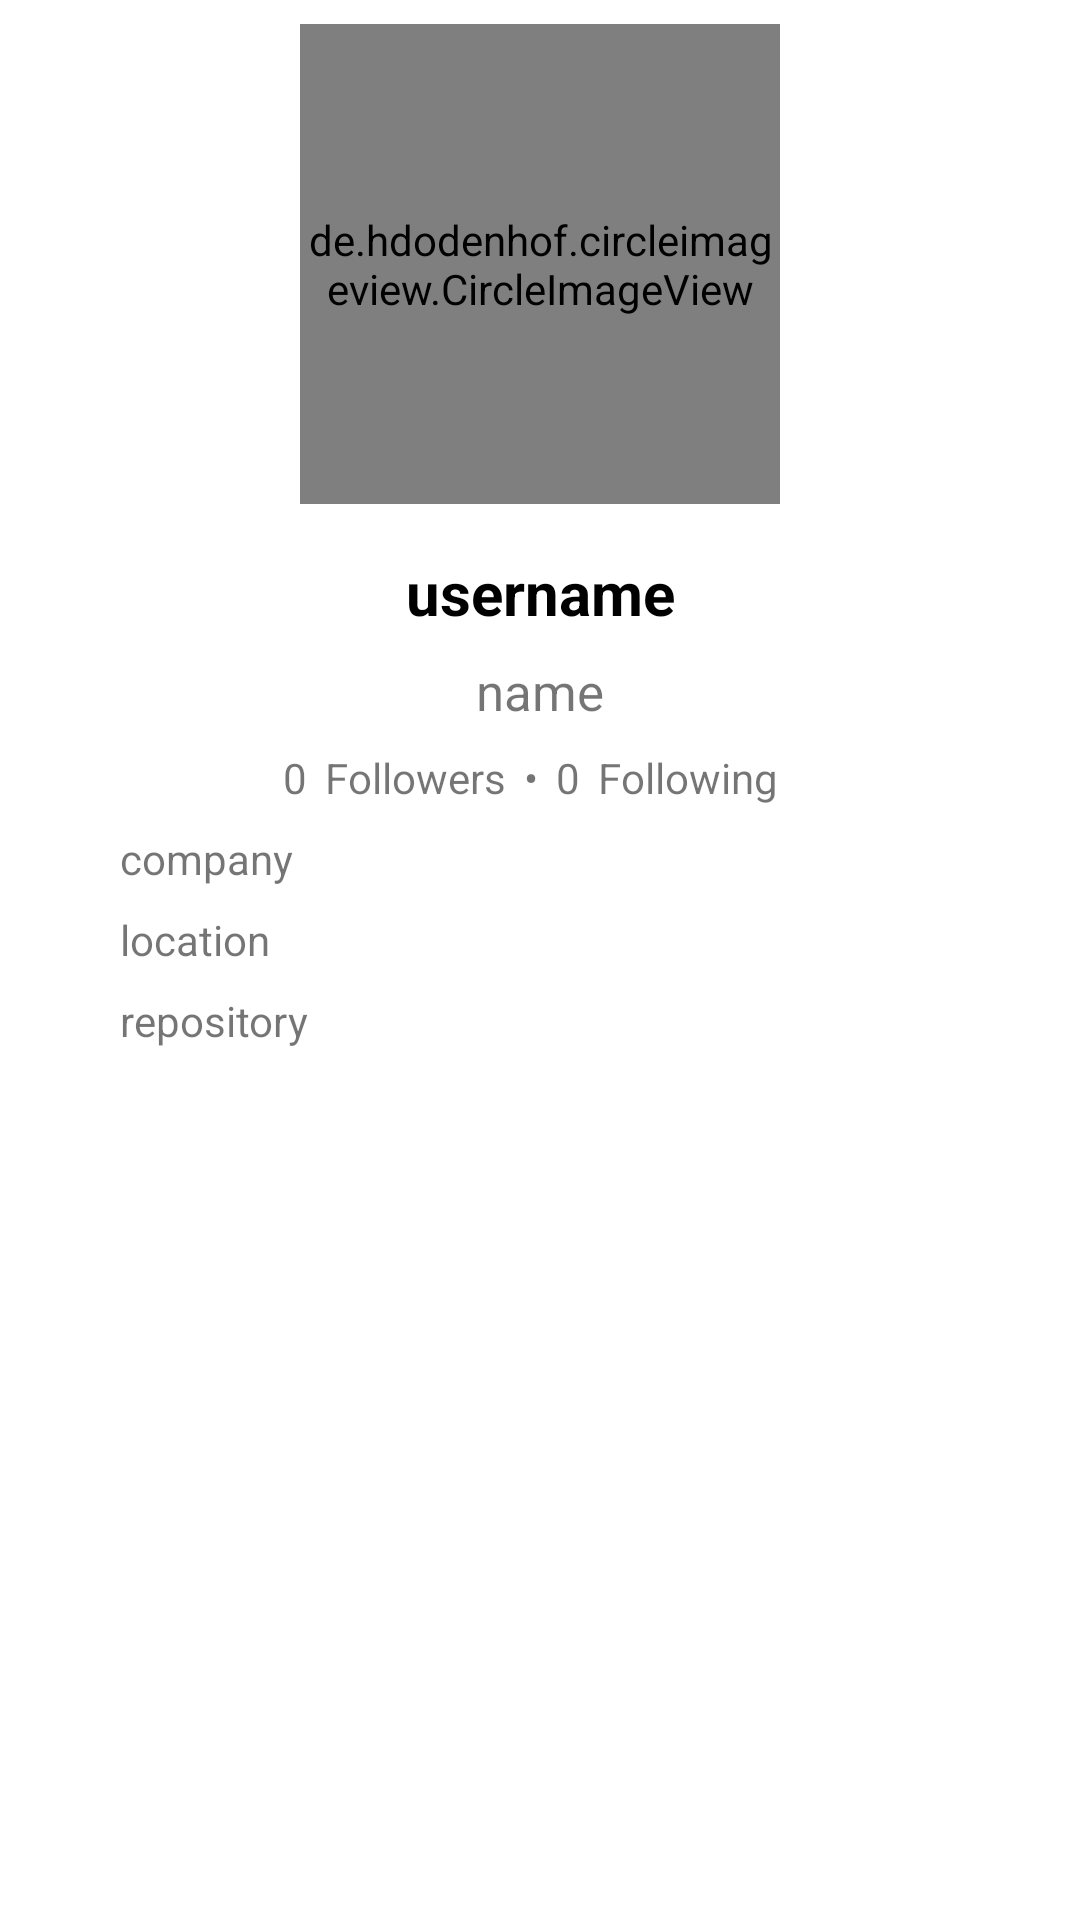

Here is an Android app screen rendered from its layout file. Give the layout XML and the strings, colors and styles it references.
<!-- AndroidManifest.xml: application theme Theme.AplikasiGithubUser -->
<!-- res/layout/activity_detail.xml -->
<?xml version="1.0" encoding="utf-8"?>
<LinearLayout
    xmlns:android="http://schemas.android.com/apk/res/android"
    xmlns:tools="http://schemas.android.com/tools"
    android:layout_width="match_parent"
    android:layout_height="match_parent"
    tools:context=".DetailActivity"
    android:orientation="vertical">

    <de.hdodenhof.circleimageview.CircleImageView
        xmlns:app="http://schemas.android.com/apk/res-auto"
        android:id="@+id/avatar"
        android:layout_width="160dp"
        android:layout_height="160dp"
        android:layout_marginBottom="16dp"
        android:layout_marginTop="8dp"
        android:layout_gravity="center_horizontal"
        app:civ_border_width="2dp"
        app:civ_border_color="#FF909090"
        android:src="@drawable/user1"/>

    <TextView
        android:id="@+id/txt_username"
        android:text="@string/text_username"
        android:textColor="@color/black"
        android:textStyle="bold"
        android:textSize="20sp"
        android:textAlignment="center"
        android:layout_width="match_parent"
        android:layout_height="wrap_content" />

    <TextView
        android:id="@+id/txt_name"
        android:text="@string/text_name"
        android:layout_marginTop="8dp"
        android:textSize="17sp"
        android:textAlignment="center"
        android:layout_width="match_parent"
        android:layout_height="wrap_content" />

    <LinearLayout
        android:layout_width="wrap_content"
        android:layout_height="wrap_content"
        android:layout_marginTop="8dp"
        android:layout_gravity="center"
        android:orientation="horizontal">

        <TextView
            android:id="@+id/followers_number"
            android:layout_width="wrap_content"
            android:layout_height="wrap_content"
            android:layout_marginEnd="6dp"
            android:text="@string/count_follower"/>

        <TextView
            android:layout_width="wrap_content"
            android:layout_height="wrap_content"
            android:layout_marginEnd="6dp"
            android:text="@string/followers"/>

        <TextView
            android:layout_width="wrap_content"
            android:layout_height="wrap_content"
            android:layout_marginEnd="6dp"
            android:text="@string/bullet"/>

        <TextView
            android:id="@+id/following_number"
            android:layout_width="wrap_content"
            android:layout_height="wrap_content"
            android:layout_marginEnd="6dp"
            android:text="@string/count_follower"/>

        <TextView
            android:layout_width="wrap_content"
            android:layout_height="wrap_content"
            android:layout_marginEnd="6dp"
            android:text="@string/following"/>

    </LinearLayout>

    <LinearLayout
        android:layout_width="wrap_content"
        android:layout_height="wrap_content"
        android:layout_marginTop="8dp"
        android:layout_marginStart="24dp"
        android:orientation="horizontal">

        <ImageView
            xmlns:app="http://schemas.android.com/apk/res-auto"
            android:contentDescription="@string/icon_company"
            android:layout_width="wrap_content"
            android:layout_height="wrap_content"
            android:src="@drawable/ic_baseline_business_24"
            android:layout_marginEnd="16dp"/>

        <TextView
            android:id="@+id/tv_company"
            android:layout_width="wrap_content"
            android:layout_height="wrap_content"
            android:layout_gravity="center"
            android:text="@string/company"/>

    </LinearLayout>

    <LinearLayout
        android:layout_width="wrap_content"
        android:layout_height="wrap_content"
        android:layout_marginTop="8dp"
        android:layout_marginStart="24dp"
        android:orientation="horizontal">

        <ImageView
            xmlns:app="http://schemas.android.com/apk/res-auto"
            android:contentDescription="@string/icon_location"
            android:layout_width="wrap_content"
            android:layout_height="wrap_content"
            android:src="@drawable/ic_baseline_location_on_24"
            android:layout_marginEnd="16dp"/>

        <TextView
            android:id="@+id/tv_location"
            android:layout_width="wrap_content"
            android:layout_height="wrap_content"
            android:layout_gravity="center"
            android:text="@string/location"/>

    </LinearLayout>

    <LinearLayout
        android:layout_width="wrap_content"
        android:layout_height="wrap_content"
        android:layout_marginTop="8dp"
        android:layout_marginStart="24dp"
        android:layout_marginBottom="8dp"
        android:orientation="horizontal">

        <ImageView
            xmlns:app="http://schemas.android.com/apk/res-auto"
            android:contentDescription="@string/icon_repo"
            android:layout_width="wrap_content"
            android:layout_height="wrap_content"
            android:src="@drawable/ic_baseline_folder_24"
            android:layout_marginEnd="16dp"/>

        <TextView
            android:id="@+id/tv_repository"
            android:layout_width="wrap_content"
            android:layout_height="wrap_content"
            android:layout_gravity="center"
            android:text="@string/repository"/>

    </LinearLayout>

    <com.google.android.material.tabs.TabLayout
        android:id="@+id/tabs"
        android:layout_width="match_parent"
        android:layout_height="wrap_content" />

    <androidx.viewpager2.widget.ViewPager2
        android:id="@+id/view_pager"
        android:layout_width="match_parent"
        android:layout_height="match_parent" />

</LinearLayout>
<!-- resources referenced by this layout -->
<resources>
  <color name="black">#FF000000</color>
  <string name="bullet">•</string>
  <string name="company">company</string>
  <string name="count_follower">0</string>
  <string name="followers">Followers</string>
  <string name="following">Following</string>
  <string name="icon_company">icon company</string>
  <string name="icon_location">icon location</string>
  <string name="icon_repo">icon repo</string>
  <string name="location">location</string>
  <string name="repository">repository</string>
  <string name="text_name">name</string>
  <string name="text_username">username</string>
  <style name="Theme.AplikasiGithubUser" parent="Theme.MaterialComponents.DayNight.DarkActionBar">
          
          <item name="colorPrimary">@color/purple_500</item>
          <item name="colorPrimaryVariant">@color/purple_700</item>
          <item name="colorOnPrimary">@color/white</item>
          
          <item name="colorSecondary">@color/teal_200</item>
          <item name="colorSecondaryVariant">@color/teal_700</item>
          <item name="colorOnSecondary">@color/black</item>
          
          <item name="android:statusBarColor" tools:targetApi="l">?attr/colorPrimaryVariant</item>
          
      </style>
  <color name="purple_500">#FFA9A9A9</color>
  <color name="purple_700">#FF808080</color>
  <color name="white">#FFFFFFFF</color>
  <color name="teal_200">#FF03DAC5</color>
  <color name="teal_700">#FF018786</color>
</resources>
